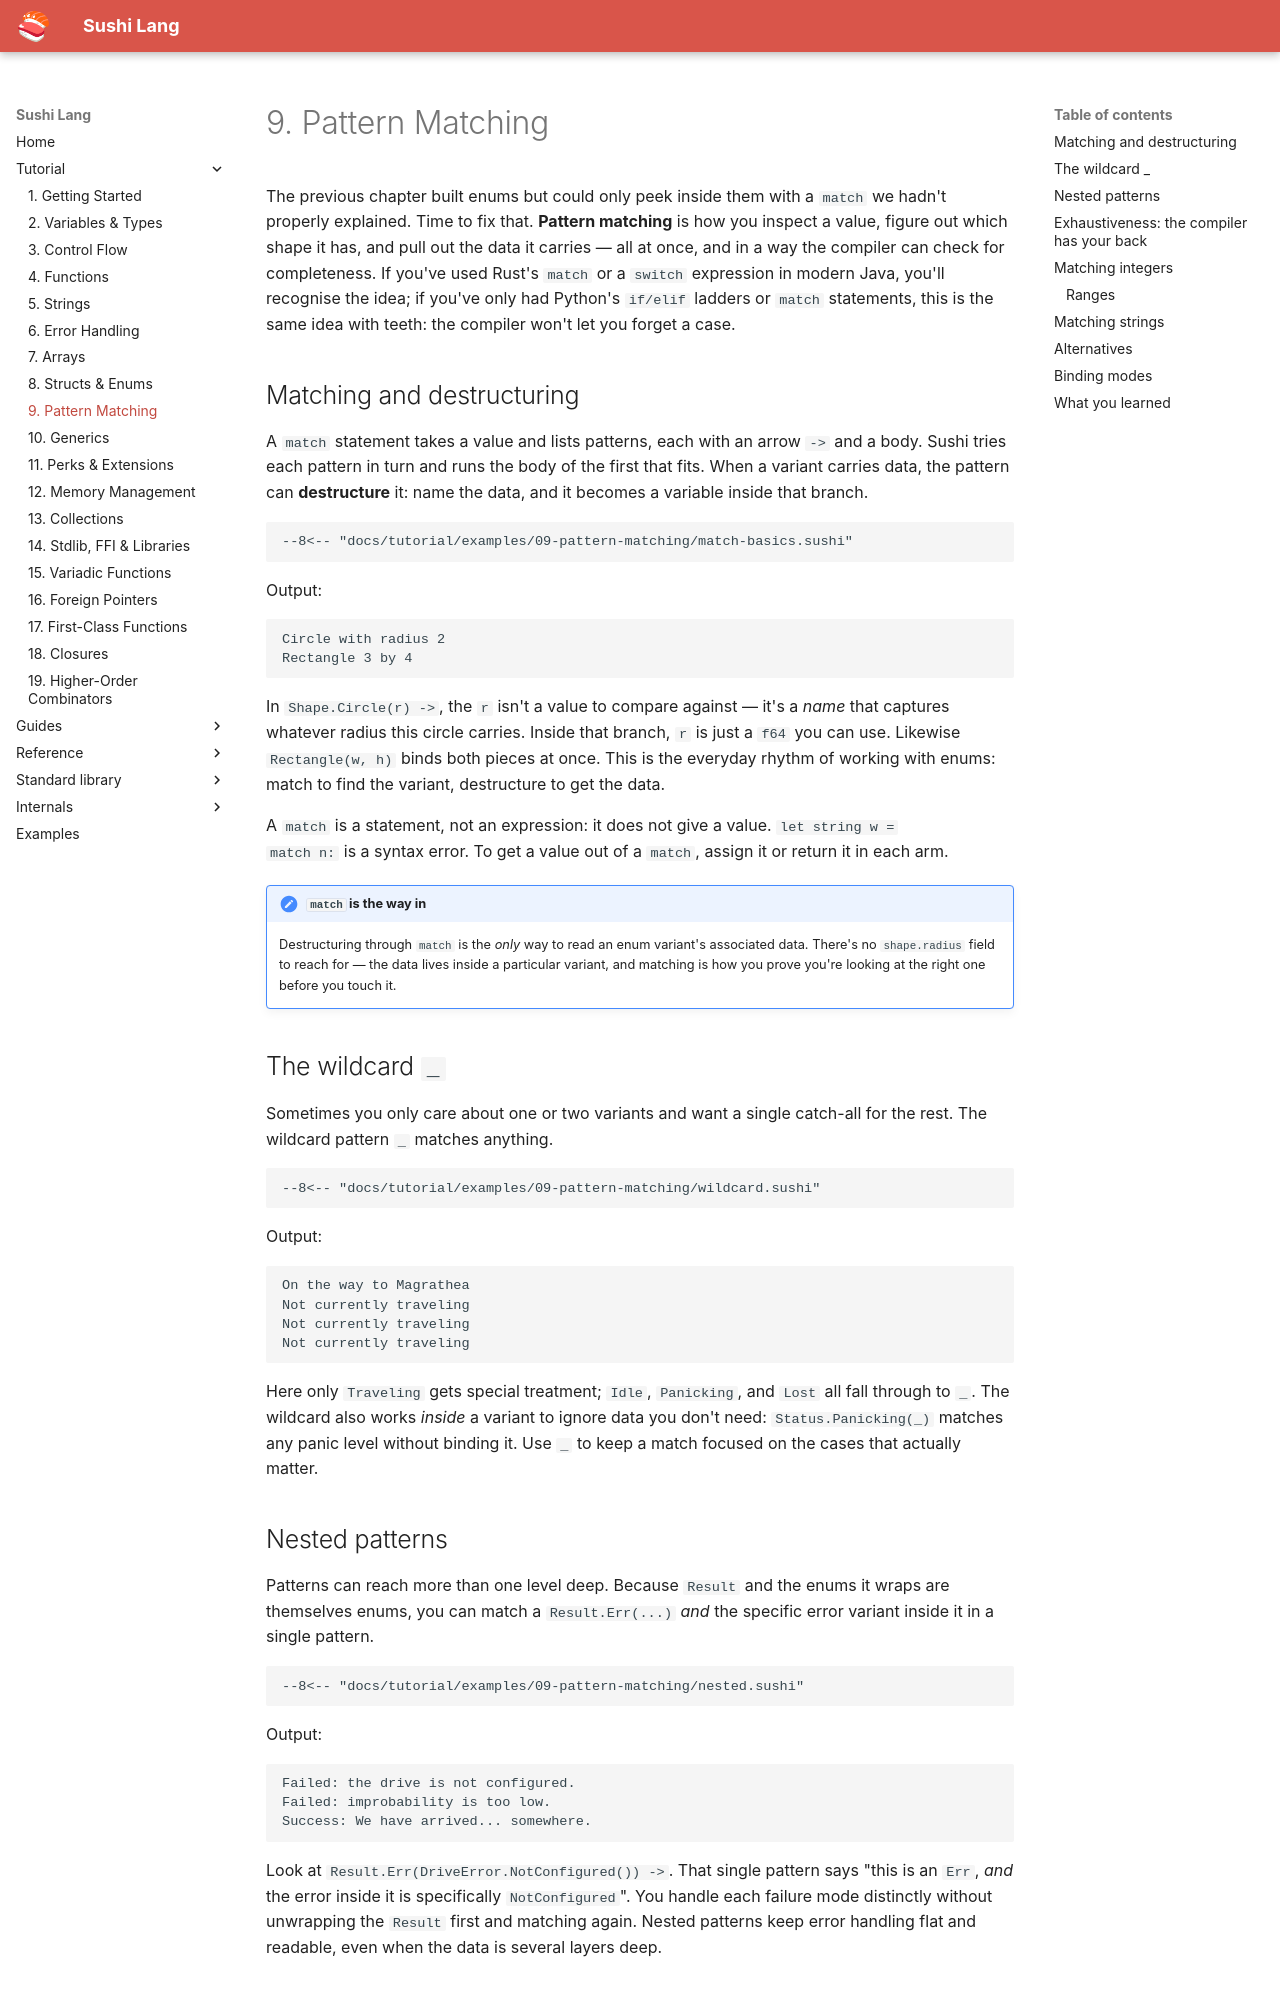

repository: BigWhale/sushi-lang · page: tutorial/09-pattern-matching/index.html · generator: mkdocs

# 9. Pattern Matching

The previous chapter built enums but could only peek inside them with a `match` we hadn't
properly explained. Time to fix that. **Pattern matching** is how you inspect a value,
figure out which shape it has, and pull out the data it carries — all at once, and in a way
the compiler can check for completeness. If you've used Rust's `match` or a `switch`
expression in modern Java, you'll recognise the idea; if you've only had Python's
`if/elif` ladders or `match` statements, this is the same idea with teeth: the compiler
won't let you forget a case.

## Matching and destructuring

A `match` statement takes a value and lists patterns, each with an arrow `->` and a body.
Sushi tries each pattern in turn and runs the body of the first that fits. When a variant
carries data, the pattern can **destructure** it: name the data, and it becomes a variable
inside that branch.

```sushi
--8<-- "docs/tutorial/examples/09-pattern-matching/match-basics.sushi"
```

Output:

```
Circle with radius 2
Rectangle 3 by 4
```

In `Shape.Circle(r) ->`, the `r` isn't a value to compare against — it's a *name* that
captures whatever radius this circle carries. Inside that branch, `r` is just a `f64` you
can use. Likewise `Rectangle(w, h)` binds both pieces at once. This is the everyday rhythm
of working with enums: match to find the variant, destructure to get the data.

A `match` is a statement, not an expression: it does not give a value. `let string w =
match n:` is a syntax error. To get a value out of a `match`, assign it or return it in
each arm.

!!! note "`match` is the way in"
    Destructuring through `match` is the *only* way to read an enum variant's associated
    data. There's no `shape.radius` field to reach for — the data lives inside a particular
    variant, and matching is how you prove you're looking at the right one before you touch
    it.

## The wildcard `_`

Sometimes you only care about one or two variants and want a single catch-all for the
rest. The wildcard pattern `_` matches anything.

```sushi
--8<-- "docs/tutorial/examples/09-pattern-matching/wildcard.sushi"
```

Output:

```
On the way to Magrathea
Not currently traveling
Not currently traveling
Not currently traveling
```

Here only `Traveling` gets special treatment; `Idle`, `Panicking`, and `Lost` all fall
through to `_`. The wildcard also works *inside* a variant to ignore data you don't need:
`Status.Panicking(_)` matches any panic level without binding it. Use `_` to keep a match
focused on the cases that actually matter.

## Nested patterns

Patterns can reach more than one level deep. Because `Result` and the enums it wraps are
themselves enums, you can match a `Result.Err(...)` *and* the specific error variant inside
it in a single pattern.

```sushi
--8<-- "docs/tutorial/examples/09-pattern-matching/nested.sushi"
```

Output:

```
Failed: the drive is not configured.
Failed: improbability is too low.
Success: We have arrived... somewhere.
```

Look at `Result.Err(DriveError.NotConfigured()) ->`. That single pattern says "this is an
`Err`, *and* the error inside it is specifically `NotConfigured`". You handle each failure
mode distinctly without unwrapping the `Result` first and matching again. Nested patterns
keep error handling flat and readable, even when the data is several layers deep.
